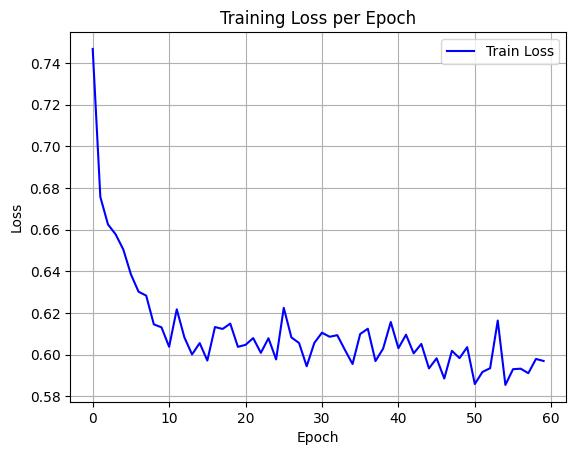

Source data for this figure (header and first rows):
epoch, train_loss
0, 0.7468
1, 0.6757
2, 0.6625
3, 0.6578
4, 0.6506
5, 0.6386
6, 0.6302
7, 0.6284
8, 0.6146
9, 0.6131
10, 0.6038
11, 0.6218
12, 0.6083
13, 0.6001
14, 0.6056
15, 0.5972
16, 0.6133
17, 0.6124
18, 0.6149
19, 0.6038
20, 0.6047
21, 0.608
22, 0.6009
23, 0.6079
24, 0.5977
25, 0.6225
26, 0.6083
27, 0.6056
28, 0.5945
29, 0.6057
30, 0.6106
31, 0.6086
32, 0.6094
33, 0.6023
34, 0.5955
35, 0.6099
36, 0.6125
37, 0.5969
38, 0.6029
39, 0.6157
40, 0.6031
41, 0.6096
42, 0.6006
43, 0.6052
44, 0.5934
45, 0.5983
46, 0.5886
47, 0.6019
48, 0.5984
49, 0.6036
50, 0.5859
51, 0.5917
52, 0.5935
53, 0.6164
54, 0.5855
55, 0.593
56, 0.5933
57, 0.5911
58, 0.598
59, 0.597
